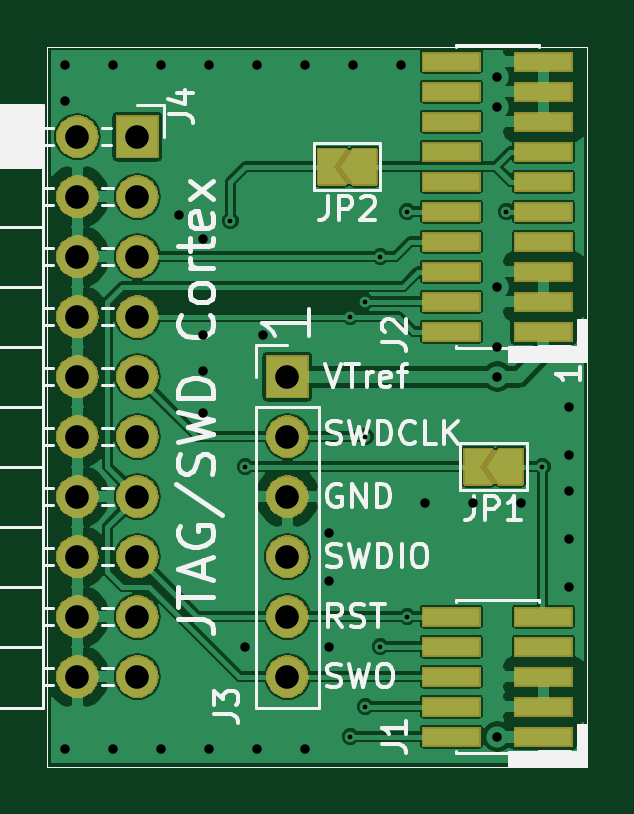
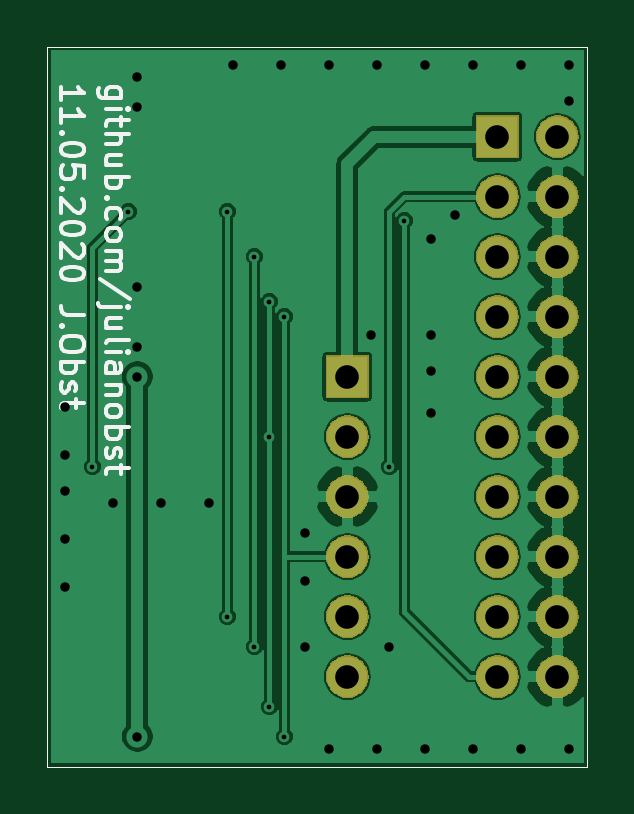
Circuit board: 8 layer files. Board 22.9 x 30.5 mm.
- bottom_copper: JtagArm20Adapter-B_Cu.gbr (69154 bytes)
- bottom_mask: JtagArm20Adapter-B_Mask.gbr (30611 bytes)
- bottom_silk: JtagArm20Adapter-B_SilkS.gbr (11326 bytes)
- outline: JtagArm20Adapter-Edge_Cuts.gbr (693 bytes)
- top_copper: JtagArm20Adapter-F_Cu.gbr (124294 bytes)
- top_mask: JtagArm20Adapter-F_Mask.gbr (40551 bytes)
- top_silk: JtagArm20Adapter-F_SilkS.gbr (20266 bytes)
- drill: JtagArm20Adapter.drl (1176 bytes)

=== bottom_copper: JtagArm20Adapter-B_Cu.gbr (69154 bytes, source omitted) ===
=== bottom_mask: JtagArm20Adapter-B_Mask.gbr (30611 bytes, source omitted) ===
=== bottom_silk: JtagArm20Adapter-B_SilkS.gbr (11326 bytes, source omitted) ===
=== outline: JtagArm20Adapter-Edge_Cuts.gbr ===
G04 #@! TF.GenerationSoftware,KiCad,Pcbnew,(5.1.4)-1*
G04 #@! TF.CreationDate,2020-05-11T18:22:27+02:00*
G04 #@! TF.ProjectId,JtagArm20Adapter,4a746167-4172-46d3-9230-416461707465,rev?*
G04 #@! TF.SameCoordinates,Original*
G04 #@! TF.FileFunction,Profile,NP*
%FSLAX46Y46*%
G04 Gerber Fmt 4.6, Leading zero omitted, Abs format (unit mm)*
G04 Created by KiCad (PCBNEW (5.1.4)-1) date 2020-05-11 18:22:27*
%MOMM*%
%LPD*%
G04 APERTURE LIST*
%ADD10C,0.050000*%
G04 APERTURE END LIST*
D10*
X138430000Y-109220000D02*
X138430000Y-78740000D01*
X161290000Y-109220000D02*
X138430000Y-109220000D01*
X161290000Y-78740000D02*
X161290000Y-109220000D01*
X138430000Y-78740000D02*
X161290000Y-78740000D01*
M02*

=== top_copper: JtagArm20Adapter-F_Cu.gbr (124294 bytes, source omitted) ===
=== top_mask: JtagArm20Adapter-F_Mask.gbr (40551 bytes, source omitted) ===
=== top_silk: JtagArm20Adapter-F_SilkS.gbr (20266 bytes, source omitted) ===
=== drill: JtagArm20Adapter.drl ===
M48
; DRILL file {KiCad (5.1.4)-1} date 11.05.2020 18:22:32
; FORMAT={-:-/ absolute / inch / decimal}
; #@! TF.CreationDate,2020-05-11T18:22:32+02:00
; #@! TF.GenerationSoftware,Kicad,Pcbnew,(5.1.4)-1
FMAT,2
INCH
T1C0.0079
T2C0.0157
T3C0.0394
%
G90
G05
T1
X5.755Y-3.39
X5.78Y-3.8
X5.955Y-3.55
X5.955Y-4.25
X5.98Y-3.525
X5.98Y-3.75
X5.98Y-4.2
X6.005Y-3.45
X6.005Y-4.1
X6.05Y-3.375
X6.05Y-4.05
X6.215Y-3.375
X6.275Y-3.8
T2
X5.48Y-3.13
X5.48Y-3.19
X5.48Y-4.27
X5.56Y-3.13
X5.56Y-4.27
X5.64Y-3.13
X5.64Y-4.27
X5.67Y-3.38
X5.71Y-3.42
X5.71Y-3.58
X5.71Y-3.64
X5.71Y-3.71
X5.72Y-3.13
X5.72Y-4.27
X5.78Y-4.1
X5.8Y-3.13
X5.8Y-4.27
X5.81Y-3.58
X5.88Y-3.13
X5.88Y-4.27
X5.92Y-3.91
X5.92Y-3.99
X5.92Y-4.1
X5.96Y-3.13
X6.04Y-3.13
X6.08Y-3.86
X6.16Y-3.86
X6.2Y-3.15
X6.2Y-3.2
X6.2Y-3.5
X6.2Y-3.6
X6.2Y-3.65
X6.2Y-4.25
X6.24Y-3.86
X6.32Y-3.7
X6.32Y-3.78
X6.32Y-3.84
X6.32Y-3.92
X6.32Y-4.0
T3
X5.85Y-3.65
X5.85Y-3.75
X5.85Y-3.85
X5.85Y-3.95
X5.85Y-4.05
X5.85Y-4.15
X5.5Y-3.25
X5.5Y-3.35
X5.5Y-3.45
X5.5Y-3.55
X5.5Y-3.65
X5.5Y-3.75
X5.5Y-3.85
X5.5Y-3.95
X5.5Y-4.05
X5.5Y-4.15
X5.6Y-3.25
X5.6Y-3.35
X5.6Y-3.45
X5.6Y-3.55
X5.6Y-3.65
X5.6Y-3.75
X5.6Y-3.85
X5.6Y-3.95
X5.6Y-4.05
X5.6Y-4.15
T0
M30
